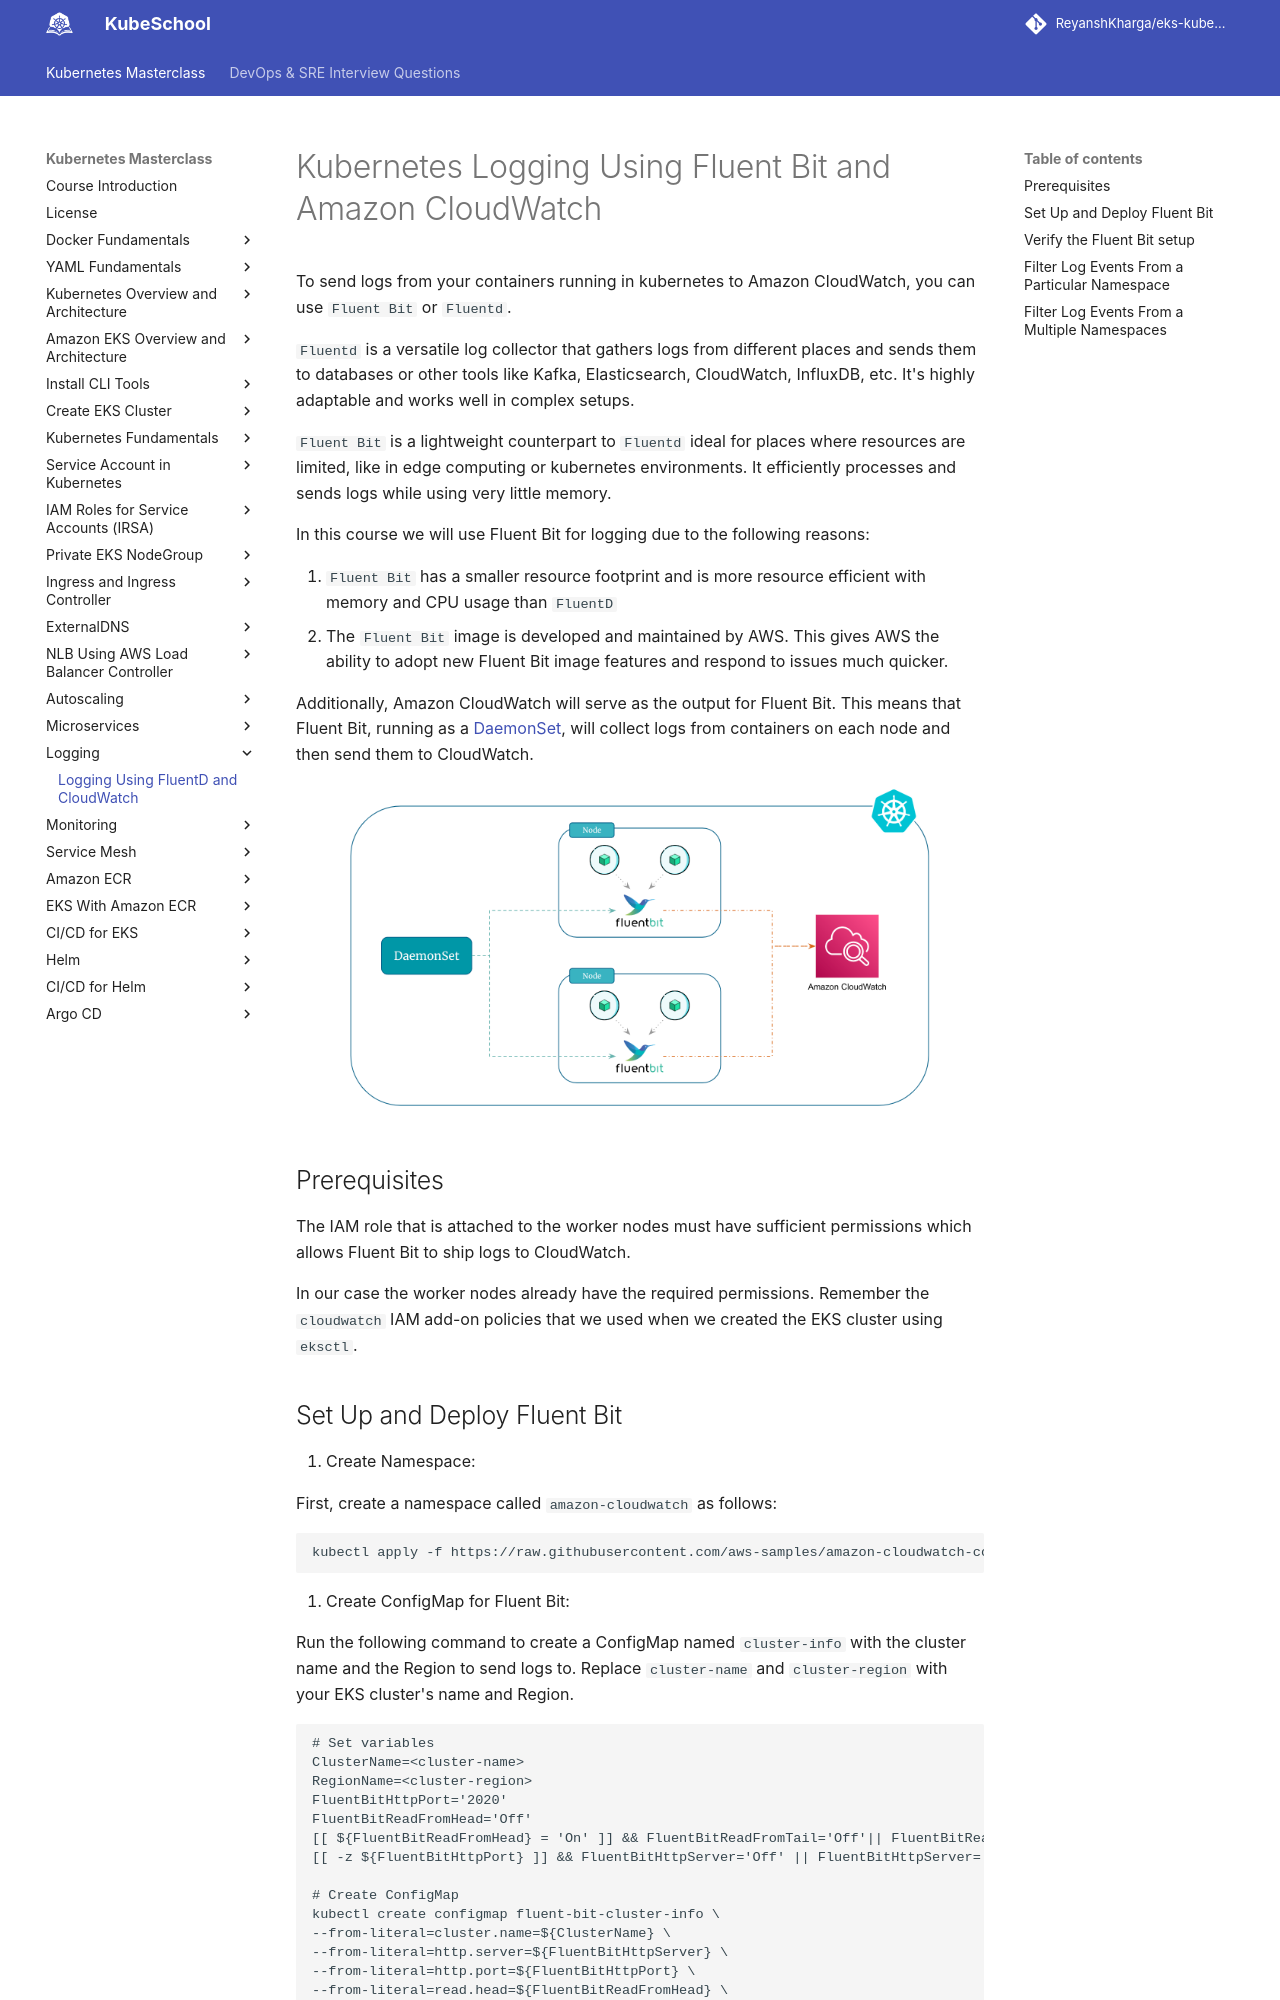

repository: ReyanshKharga/kloudkoncepts · page: kubernetes-on-eks/logging/logging-using-fluent-bit-and-cloudwatch/index.html · generator: mkdocs

---
description: Learn how to effortlessly set up logging in your Kubernetes cluster with Fluent Bit and Amazon CloudWatch. Our guide simplifies the process, enabling seamless log collection and management for your systems.
---

# Kubernetes Logging Using Fluent Bit and Amazon CloudWatch

To send logs from your containers running in kubernetes to Amazon CloudWatch, you can use `Fluent Bit` or `Fluentd`.

`Fluentd` is a versatile log collector that gathers logs from different places and sends them to databases or other tools like Kafka, Elasticsearch, CloudWatch, InfluxDB, etc. It's highly adaptable and works well in complex setups.

`Fluent Bit` is a lightweight counterpart to `Fluentd` ideal for places where resources are limited, like in edge computing or kubernetes environments. It efficiently processes and sends logs while using very little memory.

In this course we will use Fluent Bit for logging due to the following reasons:

1. `Fluent Bit` has a smaller resource footprint and is more resource efficient with memory and CPU usage than `FluentD`
2. The `Fluent Bit` image is developed and maintained by AWS. This gives AWS the ability to adopt new Fluent Bit image features and respond to issues much quicker.

Additionally, Amazon CloudWatch will serve as the output for Fluent Bit. This means that Fluent Bit, running as a [DaemonSet]{:target="\_blank"}, will collect logs from containers on each node and then send them to CloudWatch.

<p align="center">
    <img src="../../../assets/eks-course-images/logging/fluentbit-cloudwatch.png" alt="Kubernetes Logging Using Fluent Bit and CloudWatch" loading="lazy" width="600" />
</p>

## Prerequisites

The IAM role that is attached to the worker nodes must have sufficient permissions which allows Fluent Bit to ship logs to CloudWatch.

In our case the worker nodes already have the required permissions. Remember the `cloudwatch` IAM add-on policies that we used when we created the EKS cluster using `eksctl`.
